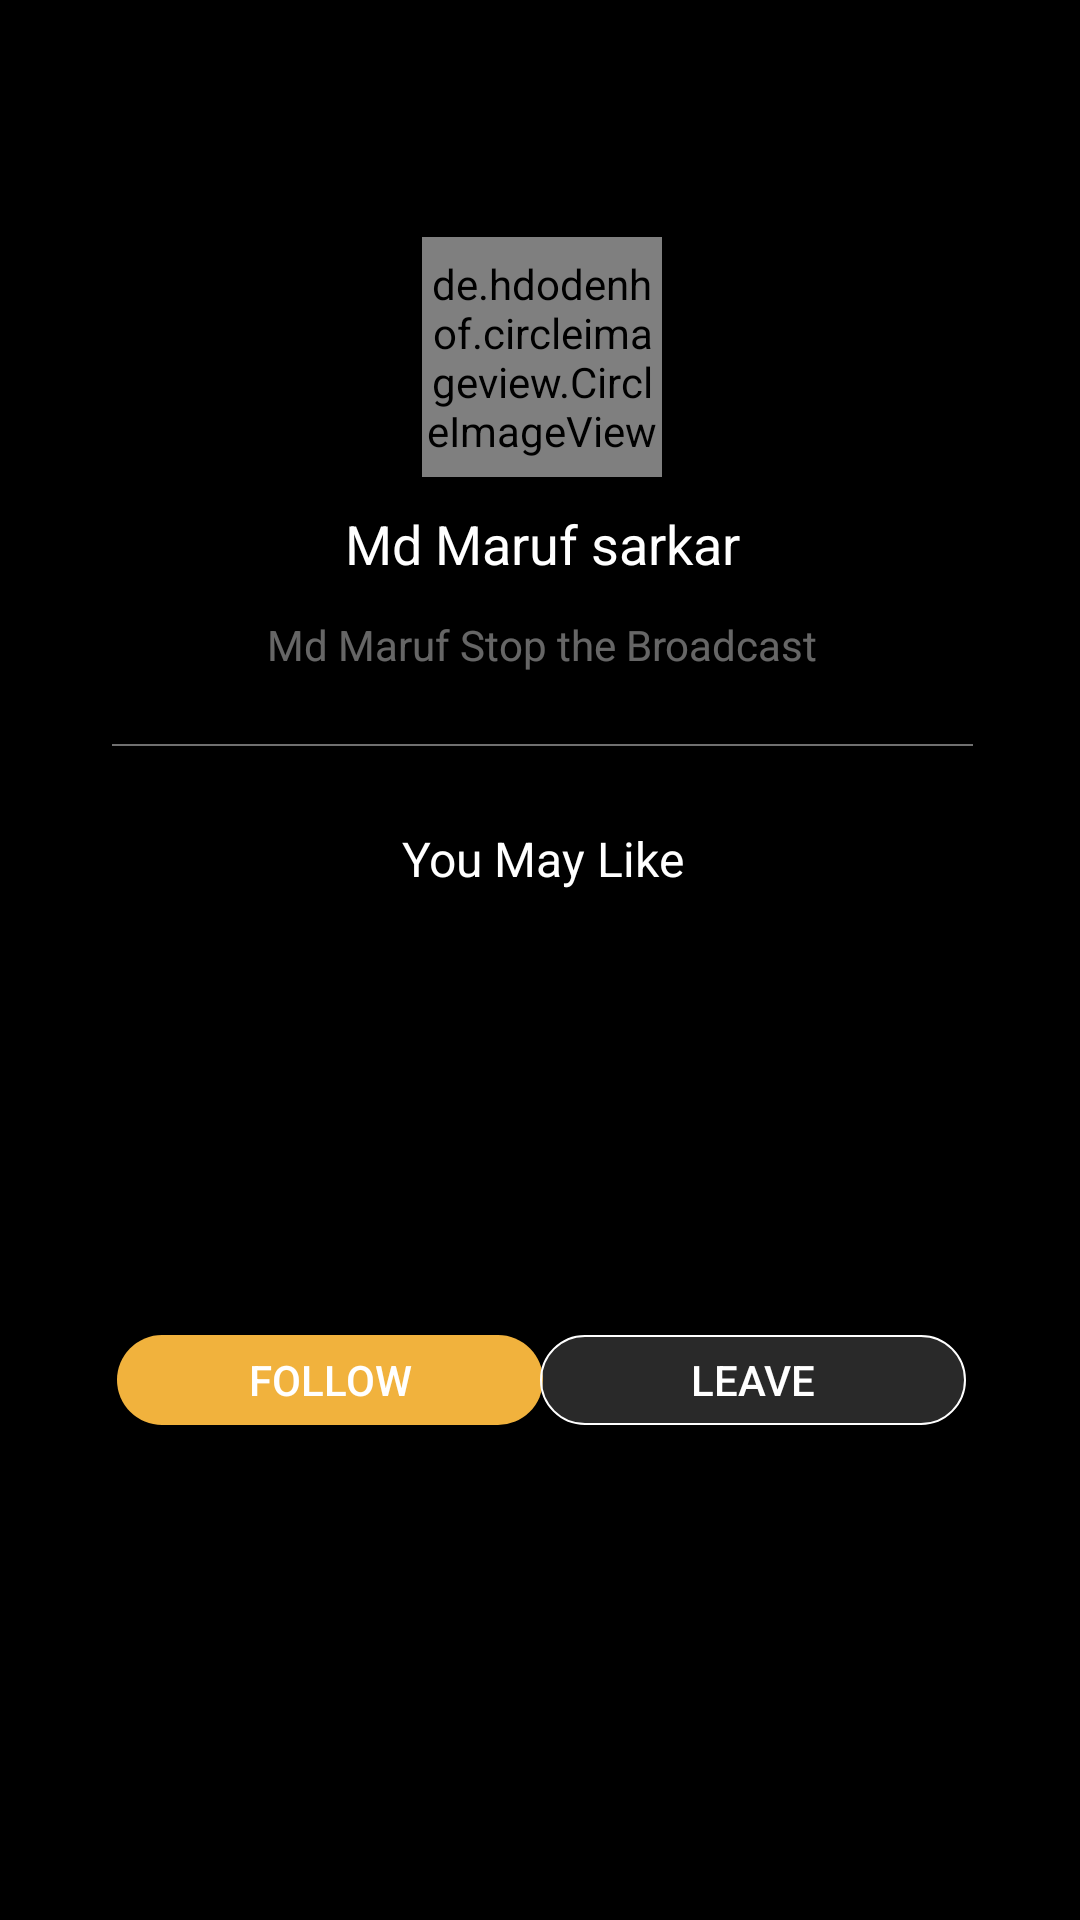

Reconstruct the res/layout file that produces this screen, plus the resources it refers to.
<!-- AndroidManifest.xml: application theme Theme.BroadcastEnd -->
<!-- res/layout/activity_main.xml -->
<?xml version="1.0" encoding="utf-8"?>
<ScrollView
    xmlns:android="http://schemas.android.com/apk/res/android"
    xmlns:app="http://schemas.android.com/apk/res-auto"
    xmlns:tools="http://schemas.android.com/tools"
    android:layout_width="match_parent"
    android:layout_height="match_parent"
    android:background="#000000"
    android:fillViewport="true"
    tools:context=".MainActivity">
    <androidx.constraintlayout.widget.ConstraintLayout
        android:layout_width="match_parent"
        android:layout_height="wrap_content">
        <de.hdodenhof.circleimageview.CircleImageView
            android:id="@+id/profile_image"
            android:layout_width="80dp"
            android:layout_height="80dp"
            android:layout_marginStart="148dp"
            android:layout_marginLeft="148dp"

            android:layout_marginTop="79dp"
            android:layout_marginEnd="147dp"
            android:layout_marginRight="147dp"
            android:src="@drawable/ic_profile"
            app:layout_constraintEnd_toEndOf="parent"
            app:layout_constraintStart_toStartOf="parent"
            app:layout_constraintTop_toTopOf="parent"
            tools:ignore="MissingConstraints" />

        <TextView
            android:id="@+id/profile_name"
            android:layout_width="wrap_content"
            android:layout_height="wrap_content"
            android:layout_marginTop="10dp"
            android:text="Md Maruf sarkar"
            android:textColor="@color/white"
            android:textSize="18sp"
            android:textStyle="normal"
            app:layout_constraintEnd_toEndOf="@+id/profile_image"
            app:layout_constraintStart_toStartOf="@+id/profile_image"
            app:layout_constraintTop_toBottomOf="@+id/profile_image" />

        <TextView
            android:id="@+id/profile_message"
            android:layout_width="wrap_content"
            android:layout_height="wrap_content"
            android:layout_marginTop="12dp"
            android:text="Md Maruf Stop the Broadcast"
            android:textColor="#66ffffff"
            android:textSize="14sp"
            android:textStyle="normal"
            app:layout_constraintEnd_toEndOf="@+id/profile_name"
            app:layout_constraintStart_toStartOf="@+id/profile_name"
            app:layout_constraintTop_toBottomOf="@+id/profile_name" />

        <View
            android:id="@+id/view"
            android:layout_width="287dp"
            android:layout_height="0.5dp"
            android:layout_marginTop="23.5dp"
            android:background="#707070"
            app:layout_constraintEnd_toEndOf="@+id/profile_message"
            app:layout_constraintStart_toStartOf="@+id/profile_message"
            app:layout_constraintTop_toBottomOf="@+id/profile_message"
            tools:ignore="MissingConstraints" />

        <TextView
            android:id="@+id/title"
            android:layout_width="wrap_content"
            android:layout_height="wrap_content"
            android:layout_gravity="center_horizontal"
            android:layout_marginTop="24.5dp"
            android:lineSpacingExtra="3sp"
            android:padding="2dp"
            android:text="You May Like"
            android:textColor="@color/white"
            android:textSize="16sp"
            android:textStyle="normal"
            app:layout_constraintEnd_toEndOf="@+id/view"
            app:layout_constraintStart_toStartOf="@+id/view"
            app:layout_constraintTop_toBottomOf="@id/view" />

        <androidx.recyclerview.widget.RecyclerView
            android:id="@+id/recyclerview"
            android:layout_width="match_parent"
            android:layout_height="wrap_content"
            android:layout_marginHorizontal="64dp"
            android:layout_marginTop="13.5dp"
            app:layout_constraintEnd_toEndOf="@+id/title"
            app:layout_constraintStart_toStartOf="@+id/title"
            app:layout_constraintTop_toBottomOf="@id/title" />


        <androidx.appcompat.widget.AppCompatButton
            android:layout_width="142dp"
            android:layout_height="30dp"
            android:layout_marginStart="39dp"
            android:layout_marginLeft="39dp"
            android:layout_marginBottom="61dp"
            android:layout_marginTop="28dp"
            app:layout_constraintTop_toBottomOf="@id/recyclerview"
            android:background="@drawable/btn1_bg"
            android:text="Follow"
            android:textColor="@color/white"
            app:layout_constraintBottom_toBottomOf="parent"
            app:layout_constraintStart_toStartOf="parent" />

        <androidx.appcompat.widget.AppCompatButton
            android:id="@+id/appCompatButton"
            android:layout_width="142dp"
            android:layout_height="30dp"
            android:layout_marginTop="28dp"
            android:layout_marginEnd="38dp"
            android:layout_marginRight="38dp"
            android:layout_marginBottom="61dp"
            android:background="@drawable/btn2_bg"
            android:text="Leave"
            android:textColor="@color/white"
            app:layout_constraintBottom_toBottomOf="parent"
            app:layout_constraintEnd_toEndOf="parent"
            app:layout_constraintTop_toBottomOf="@id/recyclerview" />


    </androidx.constraintlayout.widget.ConstraintLayout>

</ScrollView>
<!-- resources referenced by this layout -->
<resources>
  <!-- drawable btn1_bg (drawable) -->
  <?xml version="1.0" encoding="utf-8"?>
  <shape xmlns:android="http://schemas.android.com/apk/res/android">
      <corners
          android:radius="19dp"/>
      <solid
          android:color="#f1b23d"/>
  
  </shape>
  <!-- drawable btn2_bg (drawable) -->
  <?xml version="1.0" encoding="utf-8"?>
  <shape xmlns:android="http://schemas.android.com/apk/res/android">
      <corners
          android:radius="19dp" />
      <solid
          android:color="#29ffffff"/>
      <stroke
          android:width="0.5dp"
          android:color="@color/white"/>
  
  
  </shape>
  <style name="Theme.BroadcastEnd" parent="Theme.MaterialComponents.DayNight.DarkActionBar">
          
          <item name="colorPrimary">@color/purple_500</item>
          <item name="colorPrimaryVariant">@color/purple_700</item>
          <item name="colorOnPrimary">@color/white</item>
          
          <item name="colorSecondary">@color/teal_200</item>
          <item name="colorSecondaryVariant">@color/teal_700</item>
          <item name="colorOnSecondary">@color/black</item>
          
          <item name="android:statusBarColor" tools:targetApi="l">?attr/colorPrimaryVariant</item>
          
      </style>
  <!-- not gathered from this repository: default colours our renderer supplied (Android Studio template values) -->
  <color name="purple_500">#FF6200EE</color>
  <color name="purple_700">#FF3700B3</color>
  <color name="teal_200">#FF03DAC5</color>
  <color name="teal_700">#FF018786</color>
  <color name="black">#FF000000</color>
  <color name="white">#FFFFFFFF</color>
</resources>
